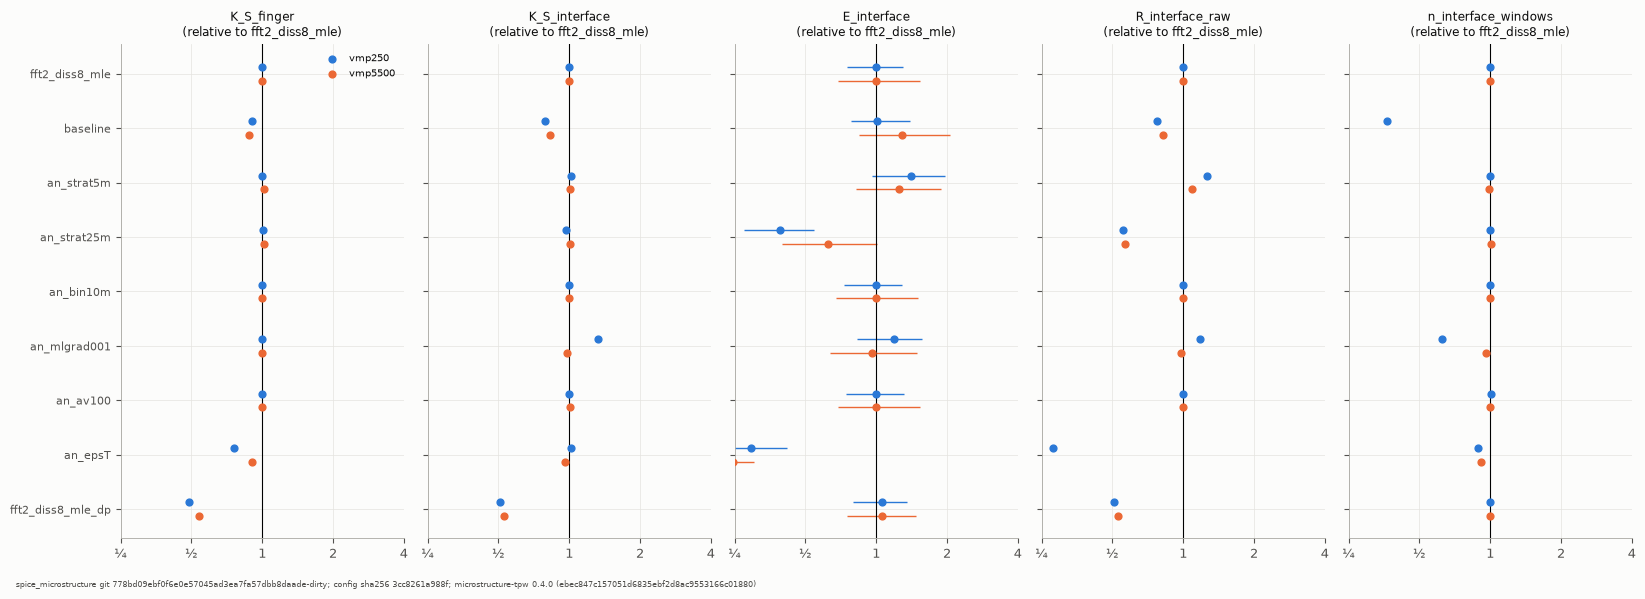

Data behind this chart, as committed beside it:
run, instrument, K_S_finger, K_S_interface, K_T_finger, K_T_interface, E_interface, E_interface_lo, E_interface_hi, finger_fraction_interface, R_interface_raw, n_interface_windows, overrides, K_S_finger_rel, K_S_interface_rel, K_T_finger_rel, K_T_interface_rel, E_interface_rel, finger_fraction_interface_rel, R_interface_raw_rel, n_interface_windows_rel
fft2_diss8_mle, vmp250, 1.37e-05, 1.53e-05, 4.877e-06, 6.14e-06, 1.543, 1.158, 2.015, 0.352, 2.758, 88, {'perturb.epsilon.fft_sec': 2.0, 'pertur…, 1, 1, 1, 1, 1, 1, 1, 1
fft2_diss8_mle, vmp5500, 1.628e-05, 1.796e-05, 5.088e-06, 6.682e-06, 1.75, 1.204, 2.678, 0.4286, 4.276, 502, {'perturb.epsilon.fft_sec': 2.0, 'pertur…, 1, 1, 1, 1, 1, 1, 1, 1
baseline, vmp250, 1.243e-05, 1.208e-05, 4.425e-06, 4.816e-06, 1.548, 1.201, 2.14, 0.3541, 2.135, 32, {}, 0.907, 0.7895, 0.9075, 0.7843, 1.003, 1.006, 0.774, 0.3636
baseline, vmp5500, 1.426e-05, 1.481e-05, 4.463e-06, 5.529e-06, 2.254, 1.485, 3.589, 0.5563, 3.496, 102, {}, 0.8759, 0.8244, 0.8772, 0.8275, 1.288, 1.298, 0.8177, 0.2032
an_strat5m, vmp250, 1.368e-05, 1.56e-05, 4.852e-06, 6.14e-06, 2.168, 1.479, 3.016, 0.5386, 3.494, 88, {'perturb.epsilon.fft_sec': 2.0, 'pertur…, 0.9981, 1.02, 0.9949, 1, 1.405, 1.53, 1.267, 1
an_strat5m, vmp5500, 1.651e-05, 1.81e-05, 5.102e-06, 6.766e-06, 2.197, 1.439, 3.311, 0.5449, 4.683, 496, {'perturb.epsilon.fft_sec': 2.0, 'pertur…, 1.014, 1.007, 1.003, 1.013, 1.256, 1.271, 1.095, 0.988
an_strat25m, vmp250, 1.377e-05, 1.487e-05, 4.883e-06, 6.14e-06, 0.6037, 0.4218, 0.8399, -0.6565, 1.525, 88, {'perturb.epsilon.fft_sec': 2.0, 'pertur…, 1.005, 0.9721, 1.001, 1, 0.3912, -1.865, 0.553, 1
an_strat25m, vmp5500, 1.65e-05, 1.811e-05, 5.25e-06, 6.711e-06, 1.095, 0.6965, 1.767, 0.08711, 2.417, 504, {'perturb.epsilon.fft_sec': 2.0, 'pertur…, 1.014, 1.008, 1.032, 1.004, 0.6259, 0.2032, 0.5652, 1.004
an_bin10m, vmp250, 1.37e-05, 1.53e-05, 4.877e-06, 6.14e-06, 1.543, 1.127, 1.986, 0.352, 2.758, 88, {'perturb.epsilon.fft_sec': 2.0, 'pertur…, 1, 1, 1, 1, 1, 1, 1, 1
an_bin10m, vmp5500, 1.628e-05, 1.796e-05, 5.088e-06, 6.682e-06, 1.75, 1.178, 2.642, 0.4286, 4.276, 502, {'perturb.epsilon.fft_sec': 2.0, 'pertur…, 1, 1, 1, 1, 1, 1, 1, 1
an_mlgrad001, vmp250, 1.37e-05, 2.019e-05, 4.877e-06, 8.257e-06, 1.843, 1.275, 2.417, 0.4575, 3.265, 55, {'perturb.epsilon.fft_sec': 2.0, 'pertur…, 1, 1.319, 1, 1.345, 1.195, 1.3, 1.184, 0.625
an_mlgrad001, vmp5500, 1.628e-05, 1.749e-05, 5.088e-06, 6.359e-06, 1.676, 1.117, 2.61, 0.4035, 4.175, 483, {'perturb.epsilon.fft_sec': 2.0, 'pertur…, 1, 0.9736, 1, 0.9516, 0.9579, 0.9415, 0.9765, 0.9622
an_av100, vmp250, 1.37e-05, 1.533e-05, 4.877e-06, 6.146e-06, 1.542, 1.142, 2.02, 0.3517, 2.756, 89, {'perturb.epsilon.fft_sec': 2.0, 'pertur…, 1, 1.002, 1, 1.001, 0.9995, 0.9991, 0.9994, 1.011
an_av100, vmp5500, 1.628e-05, 1.811e-05, 5.088e-06, 6.737e-06, 1.754, 1.206, 2.68, 0.4297, 4.285, 501, {'perturb.epsilon.fft_sec': 2.0, 'pertur…, 1, 1.009, 1, 1.008, 1.002, 1.003, 1.002, 0.998
an_epsT, vmp250, 1.042e-05, 1.555e-05, 3.751e-06, 6.265e-06, 0.4516, 0.3279, 0.6465, -1.214, 0.7719, 78, {'perturb.epsilon.fft_sec': 2.0, 'pertur…, 0.7606, 1.016, 0.7691, 1.02, 0.2927, -3.449, 0.2799, 0.8864
an_epsT, vmp5500, 1.473e-05, 1.731e-05, 4.692e-06, 6.43e-06, 0.4284, 0.3127, 0.5271, -1.334, 0.886, 460, {'perturb.epsilon.fft_sec': 2.0, 'pertur…, 0.9049, 0.9635, 0.9222, 0.9622, 0.2448, -3.113, 0.2072, 0.9163
fft2_diss8_mle_dp, vmp250, 6.677e-06, 7.765e-06, 2.376e-06, 3.116e-06, 1.639, 1.223, 2.082, 0.3898, 1.4, 88, {'perturb.epsilon.fft_sec': 2.0, 'pertur…, 0.4872, 0.5075, 0.4872, 0.5075, 1.062, 1.108, 0.5075, 1
fft2_diss8_mle_dp, vmp5500, 8.769e-06, 9.514e-06, 2.741e-06, 3.539e-06, 1.847, 1.314, 2.588, 0.4587, 2.265, 502, {'perturb.epsilon.fft_sec': 2.0, 'pertur…, 0.5387, 0.5297, 0.5387, 0.5297, 1.056, 1.07, 0.5297, 1
